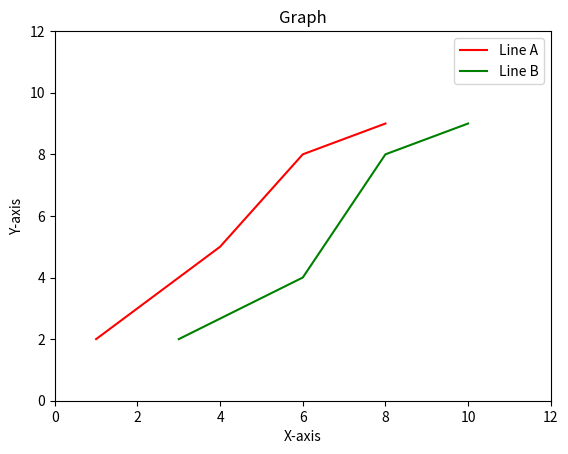

This chart was generated by the following Python code:
import matplotlib.pyplot as plt

# Data for line A
x1 = [1, 4, 6, 8]
y1 = [2, 5, 8, 9]
plt.plot(x1, y1, label="Line A", color="r")

# Data for line B
x2 = [3, 6, 8, 10]
y2 = [2, 4, 8, 9]
plt.plot(x2, y2, label="Line B", color="g")

# Setting axis limits
plt.xlim(0, 12)
plt.ylim(0, 12)

# Adding labels and title
plt.xlabel("X-axis")
plt.ylabel("Y-axis")
plt.title("Graph")

# Showing legend
plt.legend()

# Display the plot
plt.show()